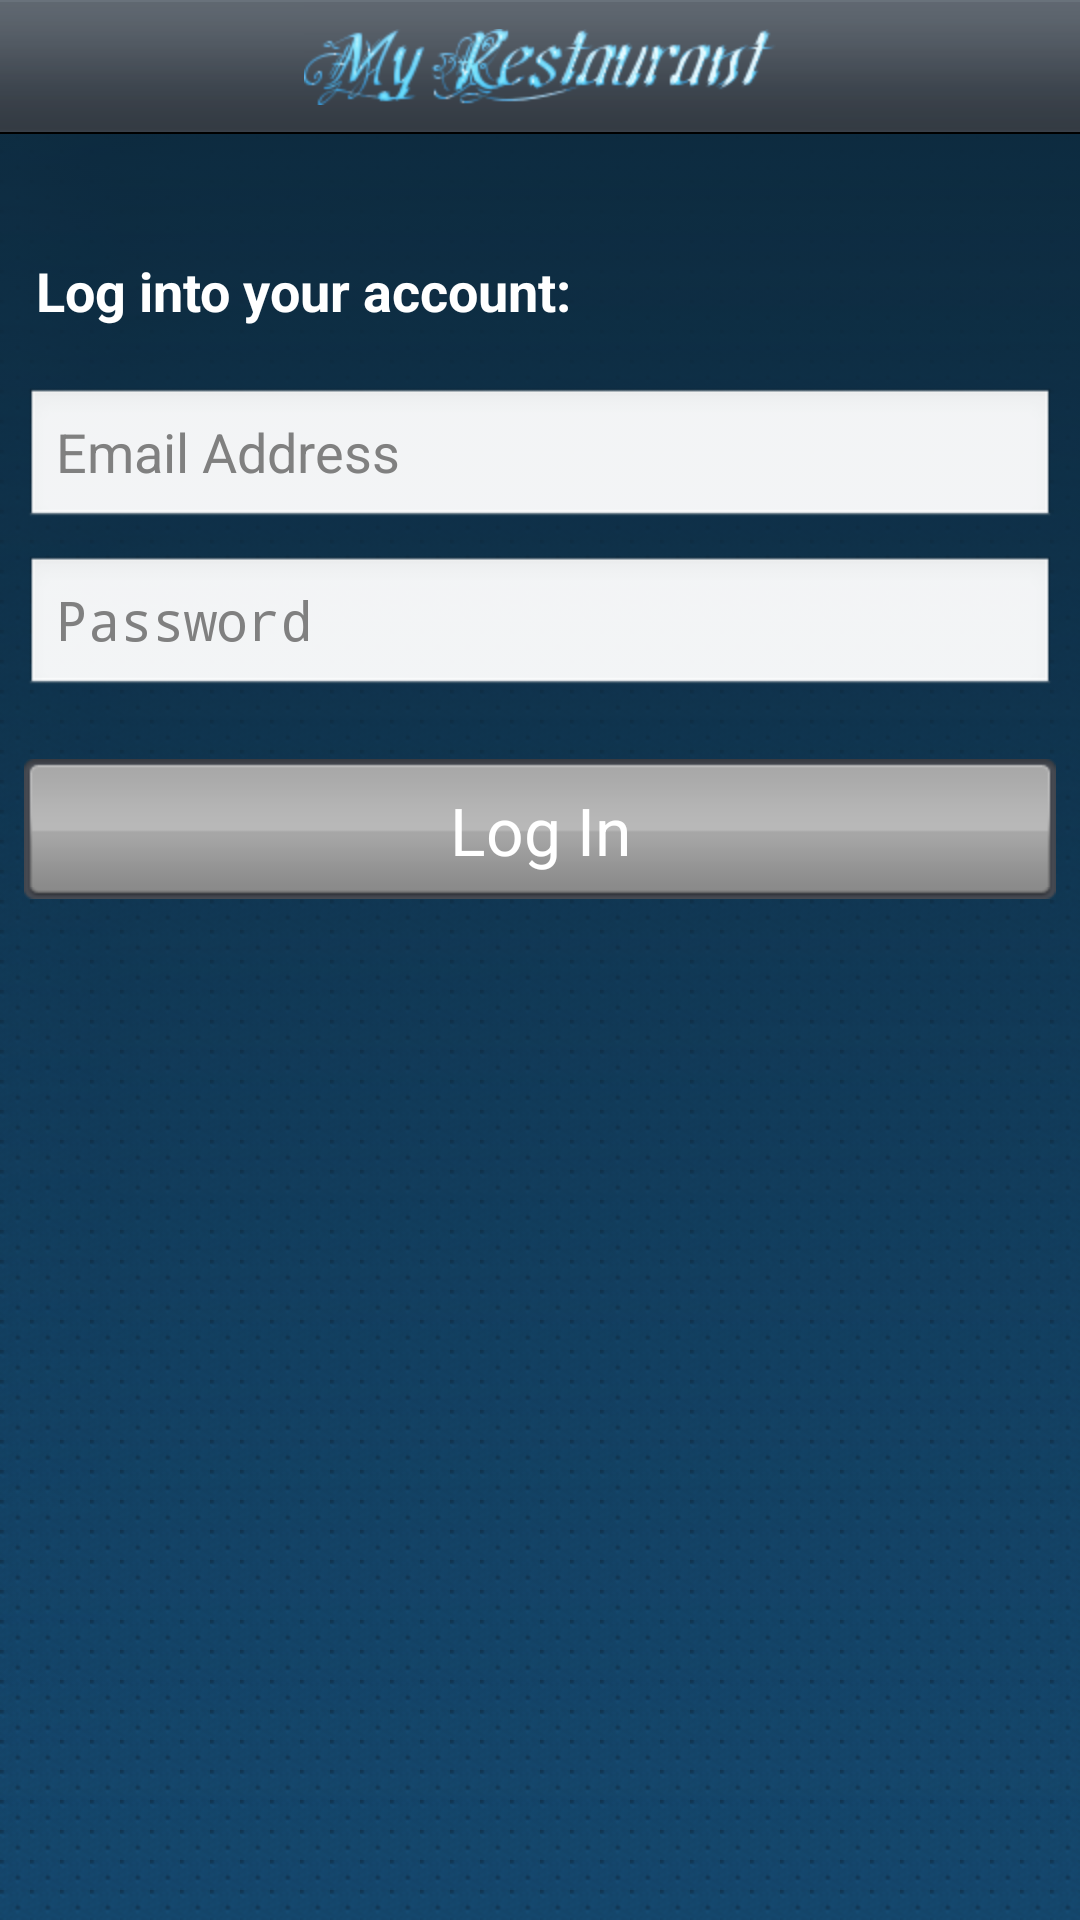

Produce the Android XML layout that renders to this screen, including the resource entries it uses.
<!-- AndroidManifest.xml: application theme CustomTheme -->
<!-- res/layout/login.xml -->
<?xml version="1.0" encoding="utf-8"?>
<RelativeLayout xmlns:android="http://schemas.android.com/apk/res/android"
    android:layout_width="match_parent"
    android:layout_height="match_parent"
    android:background="@drawable/blue_perf_repeat" >

    <include
        android:id="@+id/title"
        layout="@layout/restaurant_banner" />

    <TextView
        android:id="@+id/loginTitle"
        android:layout_width="wrap_content"
        android:layout_height="wrap_content"
        android:layout_alignParentLeft="true"
        android:layout_below="@id/title"
        android:layout_marginBottom="20dp"
        android:layout_marginLeft="12dp"
        android:layout_marginRight="8dp"
        android:layout_marginTop="40dp"
        android:text="@string/account_log_in"
        android:textAppearance="?android:attr/textAppearanceMedium"
        android:textStyle="bold" />

    <EditText
        android:id="@+id/loginUser"
        android:layout_width="match_parent"
        android:layout_height="wrap_content"
        android:layout_below="@id/loginTitle"
        android:layout_marginBottom="8dp"
        android:layout_marginLeft="8dp"
        android:layout_marginRight="8dp"
        android:hint="@string/hint_email_address"
        android:inputType="textCapCharacters" />

    <EditText
        android:id="@+id/loginPassword"
        android:layout_width="match_parent"
        android:layout_height="wrap_content"
        android:layout_below="@id/loginUser"
        android:layout_marginLeft="8dp"
        android:layout_marginRight="8dp"
        android:hint="@string/hint_password"
        android:inputType="textCapCharacters"
        android:password="true" />

    <Button
        android:id="@+id/btnLogin"
        android:layout_width="match_parent"
        android:layout_height="wrap_content"
        android:layout_below="@id/loginPassword"
        android:layout_centerHorizontal="true"
        android:layout_marginLeft="8dp"
        android:layout_marginRight="8dp"
        android:layout_marginTop="20dp"
        android:background="@drawable/btn_blue_selector"
        android:enabled="false"
        android:onClick="loginAction"
        android:text="@string/btn_log_in"
        android:textColor="@color/button_text"
        android:textSize="22sp" />

</RelativeLayout>
<!-- res/layout/restaurant_banner.xml (included above) -->
<?xml version="1.0" encoding="utf-8"?>
<RelativeLayout xmlns:android="http://schemas.android.com/apk/res/android"
    android:id="@+id/restaurant_banner"
    android:layout_width="fill_parent"
    android:layout_height="wrap_content"
    android:background="@drawable/navbar"
    android:padding="0px" >

    <ImageView
        android:layout_width="wrap_content"
        android:layout_height="wrap_content"
        android:layout_centerInParent="true"
        android:src="@drawable/banner"
        android:contentDescription="@string/descr_banner" />

</RelativeLayout>
<!-- resources referenced by this layout -->
<resources>
  <!-- drawable banner: png bitmap (drawable-hdpi, 14221 bytes) -->
  <!-- drawable blue_perf_repeat (drawable) -->
  <?xml version="1.0" encoding="utf-8"?>
  <layer-list xmlns:android="http://schemas.android.com/apk/res/android" > 
      <item>
          <bitmap
              xmlns:android="http://schemas.android.com/apk/res/android"
              android:src="@drawable/bg_blueperf"
              android:tileMode="repeat" />
      </item>
      
       <item>
          <bitmap
              xmlns:android="http://schemas.android.com/apk/res/android"
              android:src="@drawable/bg_grad"/>
      </item>
     
  </layer-list>
  <!-- drawable btn_blue_selector (drawable) -->
  <?xml version="1.0" encoding="utf-8"?>
  <selector xmlns:android="http://schemas.android.com/apk/res/android">
      <item android:state_enabled="true" android:state_pressed="true" android:drawable="@drawable/btn_blue_down" />
      <item android:state_enabled="true" android:drawable="@drawable/btn_blue" />
      <item android:state_enabled="false" android:drawable="@drawable/btn_disabled" />
  </selector>
  <string name="account_log_in">Log into your account: </string>
  <string name="btn_log_in">Log In</string>
  <string name="descr_banner">My Restaurant</string>
  <string name="hint_email_address">Email Address</string>
  <string name="hint_password">Password</string>
  <style name="CustomTheme" parent="android:Theme">
          <item name="android:windowNoTitle">true</item>
          <item name="android:windowBackground">@drawable/white_dots_background</item>
      </style>
  <!-- drawable bg_blueperf: png bitmap (drawable-hdpi, 1267 bytes) -->
  <!-- drawable bg_grad: png bitmap (drawable-hdpi, 1392 bytes) -->
  <!-- drawable white_dots_background (drawable) -->
  <?xml version="1.0" encoding="utf-8"?>
  <layer-list xmlns:android="http://schemas.android.com/apk/res/android" >
      <item>
          <shape
              xmlns:android="http://schemas.android.com/apk/res/android"
              android:shape="rectangle" >
  
              <gradient
                  android:angle="90"
                  android:startColor="#bebdba"
                  android:endColor="#ffffff" />
          </shape>
      </item>
      <item>
          <bitmap
              xmlns:android="http://schemas.android.com/apk/res/android"
              android:src="@drawable/bg_pattern"
              android:tileMode="repeat" />
      </item>
  </layer-list>
  <!-- drawable bg_pattern: png bitmap (drawable-hdpi, 173 bytes) -->
</resources>
